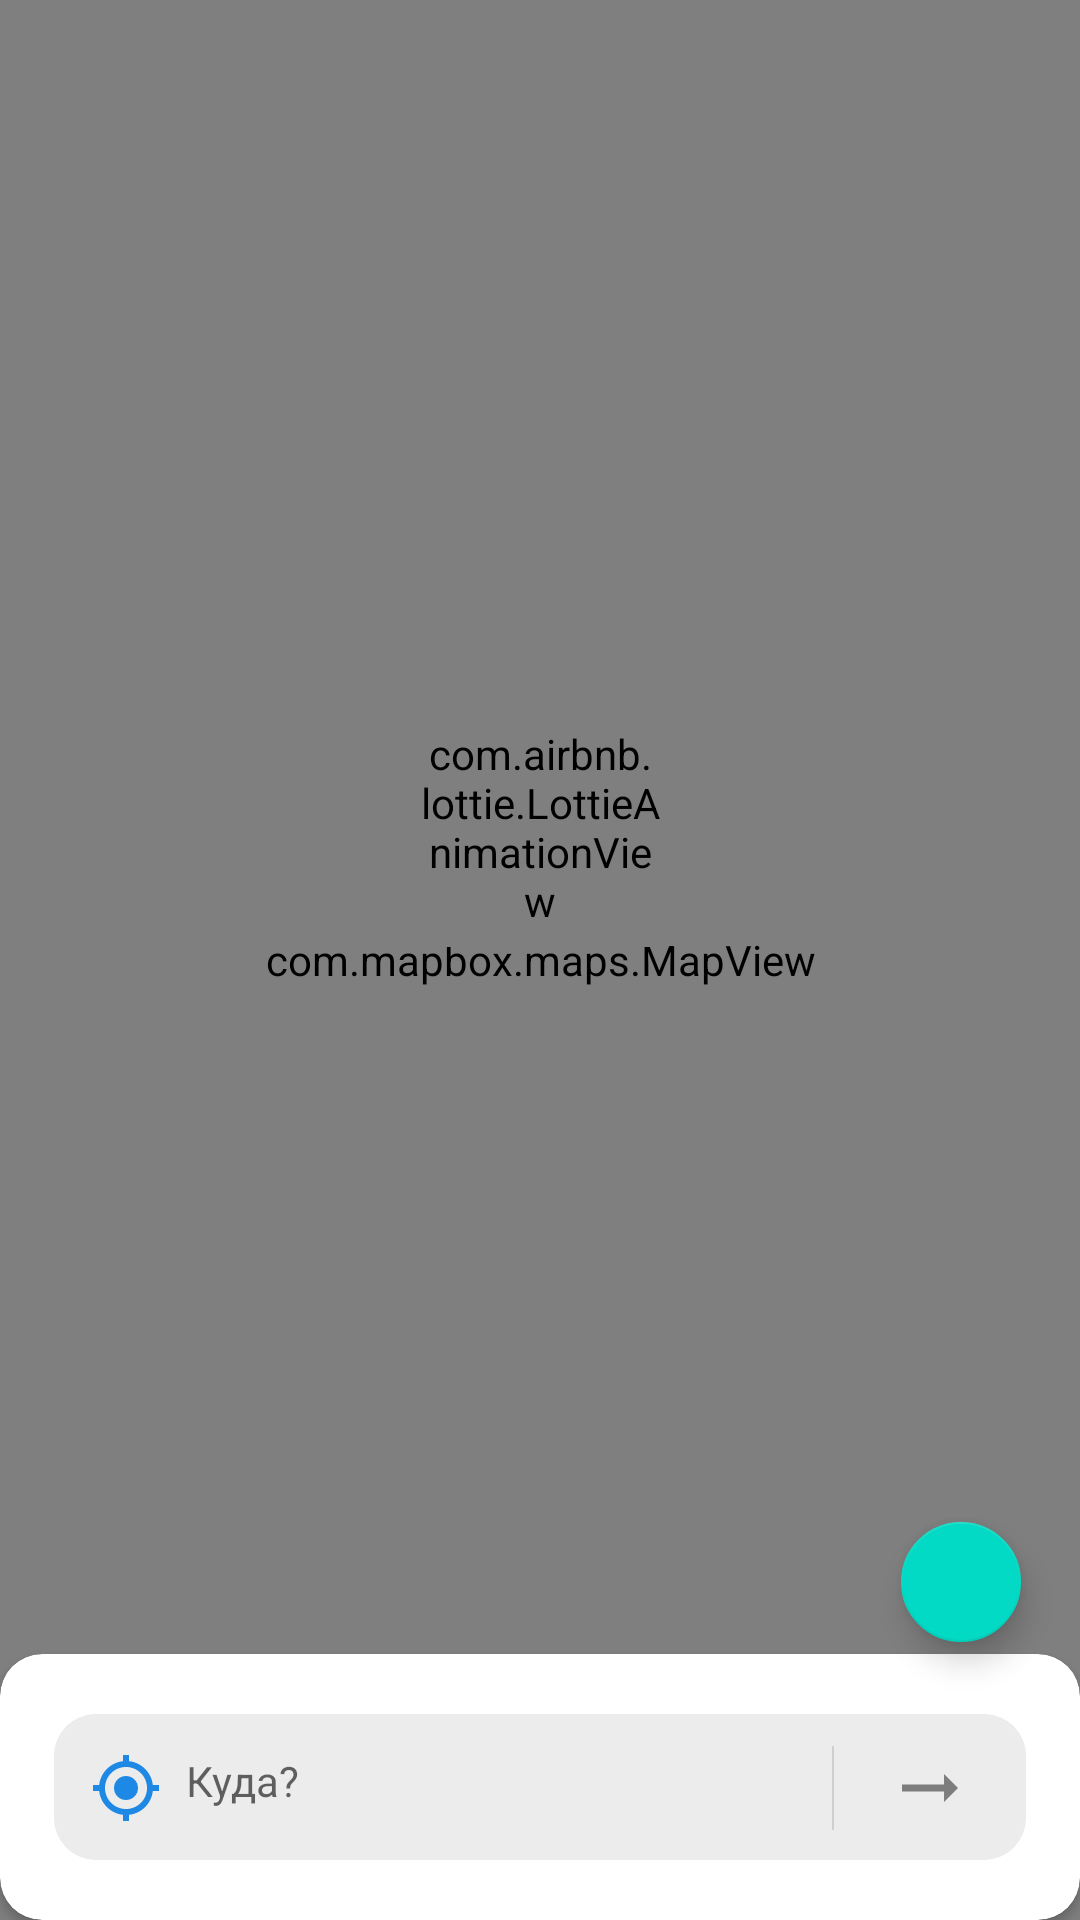

This screen was rendered from an Android layout file. Write that file and the resources it references.
<!-- AndroidManifest.xml: application theme Theme.MyTaxi -->
<!-- res/layout/fragment_place_pick.xml -->
<?xml version="1.0" encoding="utf-8"?>
<androidx.constraintlayout.widget.ConstraintLayout xmlns:android="http://schemas.android.com/apk/res/android"
    xmlns:app="http://schemas.android.com/apk/res-auto"
    xmlns:mapbox="http://schemas.android.com/apk/res-auto"
    xmlns:tools="http://schemas.android.com/tools"
    android:layout_width="match_parent"
    android:layout_height="match_parent"
    tools:context=".ui.view.picker.PlacePickFragment">

    <com.mapbox.maps.MapView
        android:id="@+id/map"
        android:layout_width="match_parent"
        android:layout_height="match_parent"
        mapbox:mapbox_cameraTargetLat="41.311081"
        mapbox:mapbox_cameraTargetLng="69.240562"
        mapbox:mapbox_cameraZoom="12" />

    <com.airbnb.lottie.LottieAnimationView
        android:id="@+id/lottie_view"
        android:layout_width="80dp"
        android:layout_height="80dp"
        app:lottie_renderMode="software"
        app:layout_constraintBottom_toTopOf="@id/card"
        app:layout_constraintEnd_toEndOf="@id/map"
        app:layout_constraintStart_toStartOf="@id/map"
        app:layout_constraintTop_toTopOf="@id/map"
        app:lottie_autoPlay="false"
        app:lottie_rawRes="@raw/red_pin_map" />


    <com.google.android.material.floatingactionbutton.FloatingActionButton
        android:id="@+id/fab"
        android:layout_width="wrap_content"
        android:layout_height="wrap_content"
        android:src="@drawable/ic_baseline_location_on_24"
        app:fabSize="mini"
        app:layout_constraintBottom_toTopOf="@id/card"
        app:layout_constraintEnd_toEndOf="parent"
        app:layout_constraintHorizontal_bias="0.95"
        app:layout_constraintStart_toStartOf="parent"
        tools:ignore="ContentDescription" />

    <androidx.cardview.widget.CardView
        android:id="@+id/card"
        android:layout_width="match_parent"
        android:layout_height="wrap_content"
        android:focusable="true"
        android:clickable="true"
        app:cardBackgroundColor="@color/white"
        app:cardCornerRadius="14dp"
        app:layout_constraintBottom_toBottomOf="parent">

        <androidx.constraintlayout.widget.ConstraintLayout
            android:layout_width="match_parent"
            android:layout_height="wrap_content"
            android:paddingVertical="20dp">

            <androidx.cardview.widget.CardView
                android:layout_width="0dp"
                android:layout_height="wrap_content"
                app:cardBackgroundColor="#ECECEC"
                app:cardCornerRadius="14dp"
                app:cardElevation="0dp"
                app:layout_constraintBottom_toBottomOf="parent"
                app:layout_constraintEnd_toEndOf="parent"
                app:layout_constraintStart_toStartOf="parent"
                app:layout_constraintTop_toTopOf="parent"
                app:layout_constraintWidth_percent="0.9">

                <androidx.constraintlayout.widget.ConstraintLayout
                    android:layout_width="match_parent"
                    android:layout_height="wrap_content"
                    android:background="#ECECEC"
                    android:orientation="vertical">

                    <TextView
                        android:id="@+id/place_tv"
                        android:layout_width="0dp"
                        android:layout_height="wrap_content"
                        android:layout_marginTop="0.5dp"
                        android:drawableStart="@drawable/ic_baseline_gps_fixed_24"
                        android:drawablePadding="8dp"
                        android:hint="Куда?"
                        android:maxLines="1"
                        android:padding="12dp"
                        app:layout_constraintBottom_toBottomOf="parent"
                        app:layout_constraintStart_toStartOf="parent"
                        app:layout_constraintTop_toTopOf="parent"
                        app:layout_constraintWidth_percent="0.8" />

                    <com.google.android.material.divider.MaterialDivider
                        android:id="@+id/dv_between_tv_iv"
                        android:layout_width="0.6dp"
                        android:layout_height="0dp"
                        android:layout_marginVertical="10dp"
                        android:background="#33E4E4E4"
                        app:layout_constraintBottom_toBottomOf="@id/place_tv"
                        app:layout_constraintStart_toEndOf="@id/place_tv"
                        app:layout_constraintTop_toTopOf="@id/place_tv" />

                    <ImageView
                        android:id="@+id/next_iv"
                        android:layout_width="0dp"
                        android:layout_height="0dp"
                        android:layout_weight="1"
                        android:scaleType="center"
                        android:src="@drawable/ic_baseline_arrow_right_alt_24"
                        app:layout_constraintBottom_toBottomOf="@id/place_tv"
                        app:layout_constraintEnd_toEndOf="parent"
                        app:layout_constraintStart_toEndOf="@id/dv_between_tv_iv"
                        app:layout_constraintTop_toTopOf="@id/place_tv" />

                </androidx.constraintlayout.widget.ConstraintLayout>

            </androidx.cardview.widget.CardView>

        </androidx.constraintlayout.widget.ConstraintLayout>


    </androidx.cardview.widget.CardView>


</androidx.constraintlayout.widget.ConstraintLayout>
<!-- resources referenced by this layout -->
<resources>
  <color name="white">#FFFFFFFF</color>
  <!-- drawable ic_baseline_arrow_right_alt_24 (drawable) -->
  <vector xmlns:android="http://schemas.android.com/apk/res/android"
      android:width="28dp"
      android:height="28dp"
      android:viewportWidth="24"
      android:viewportHeight="24"
      android:autoMirrored="true">
    <path
        android:fillColor="@color/app_color_light"
        android:pathData="M16.01,11H4v2h12.01v3L20,12l-3.99,-4z"/>
  </vector>
  <!-- drawable ic_baseline_gps_fixed_24 (drawable) -->
  <vector xmlns:android="http://schemas.android.com/apk/res/android"
      android:width="24dp"
      android:height="24dp"
      android:viewportWidth="24"
      android:viewportHeight="24">
    <path
        android:fillColor="#1E88E5"
        android:pathData="M12,8c-2.21,0 -4,1.79 -4,4s1.79,4 4,4 4,-1.79 4,-4 -1.79,-4 -4,-4zM20.94,11c-0.46,-4.17 -3.77,-7.48 -7.94,-7.94L13,1h-2v2.06C6.83,3.52 3.52,6.83 3.06,11L1,11v2h2.06c0.46,4.17 3.77,7.48 7.94,7.94L11,23h2v-2.06c4.17,-0.46 7.48,-3.77 7.94,-7.94L23,13v-2h-2.06zM12,19c-3.87,0 -7,-3.13 -7,-7s3.13,-7 7,-7 7,3.13 7,7 -3.13,7 -7,7z"/>
  </vector>
  <style name="Theme.MyTaxi" parent="Theme.MaterialComponents.DayNight.DarkActionBar">
          
          <item name="colorPrimary">@color/purple_500</item>
          <item name="colorPrimaryVariant">@color/purple_700</item>
          <item name="colorOnPrimary">@color/white</item>
          
          <item name="colorSecondary">@color/teal_200</item>
          <item name="colorSecondaryVariant">@color/teal_700</item>
          <item name="colorOnSecondary">@color/black</item>
          
          <item name="android:statusBarColor" tools:targetApi="l">?attr/colorPrimaryVariant</item>
          
      </style>
  <color name="app_color_light">#7D7D7D</color>
  <color name="purple_500">#FF6200EE</color>
  <color name="purple_700">#FF3700B3</color>
  <color name="teal_200">#FF03DAC5</color>
  <color name="teal_700">#FF018786</color>
  <color name="black">#FF000000</color>
</resources>
